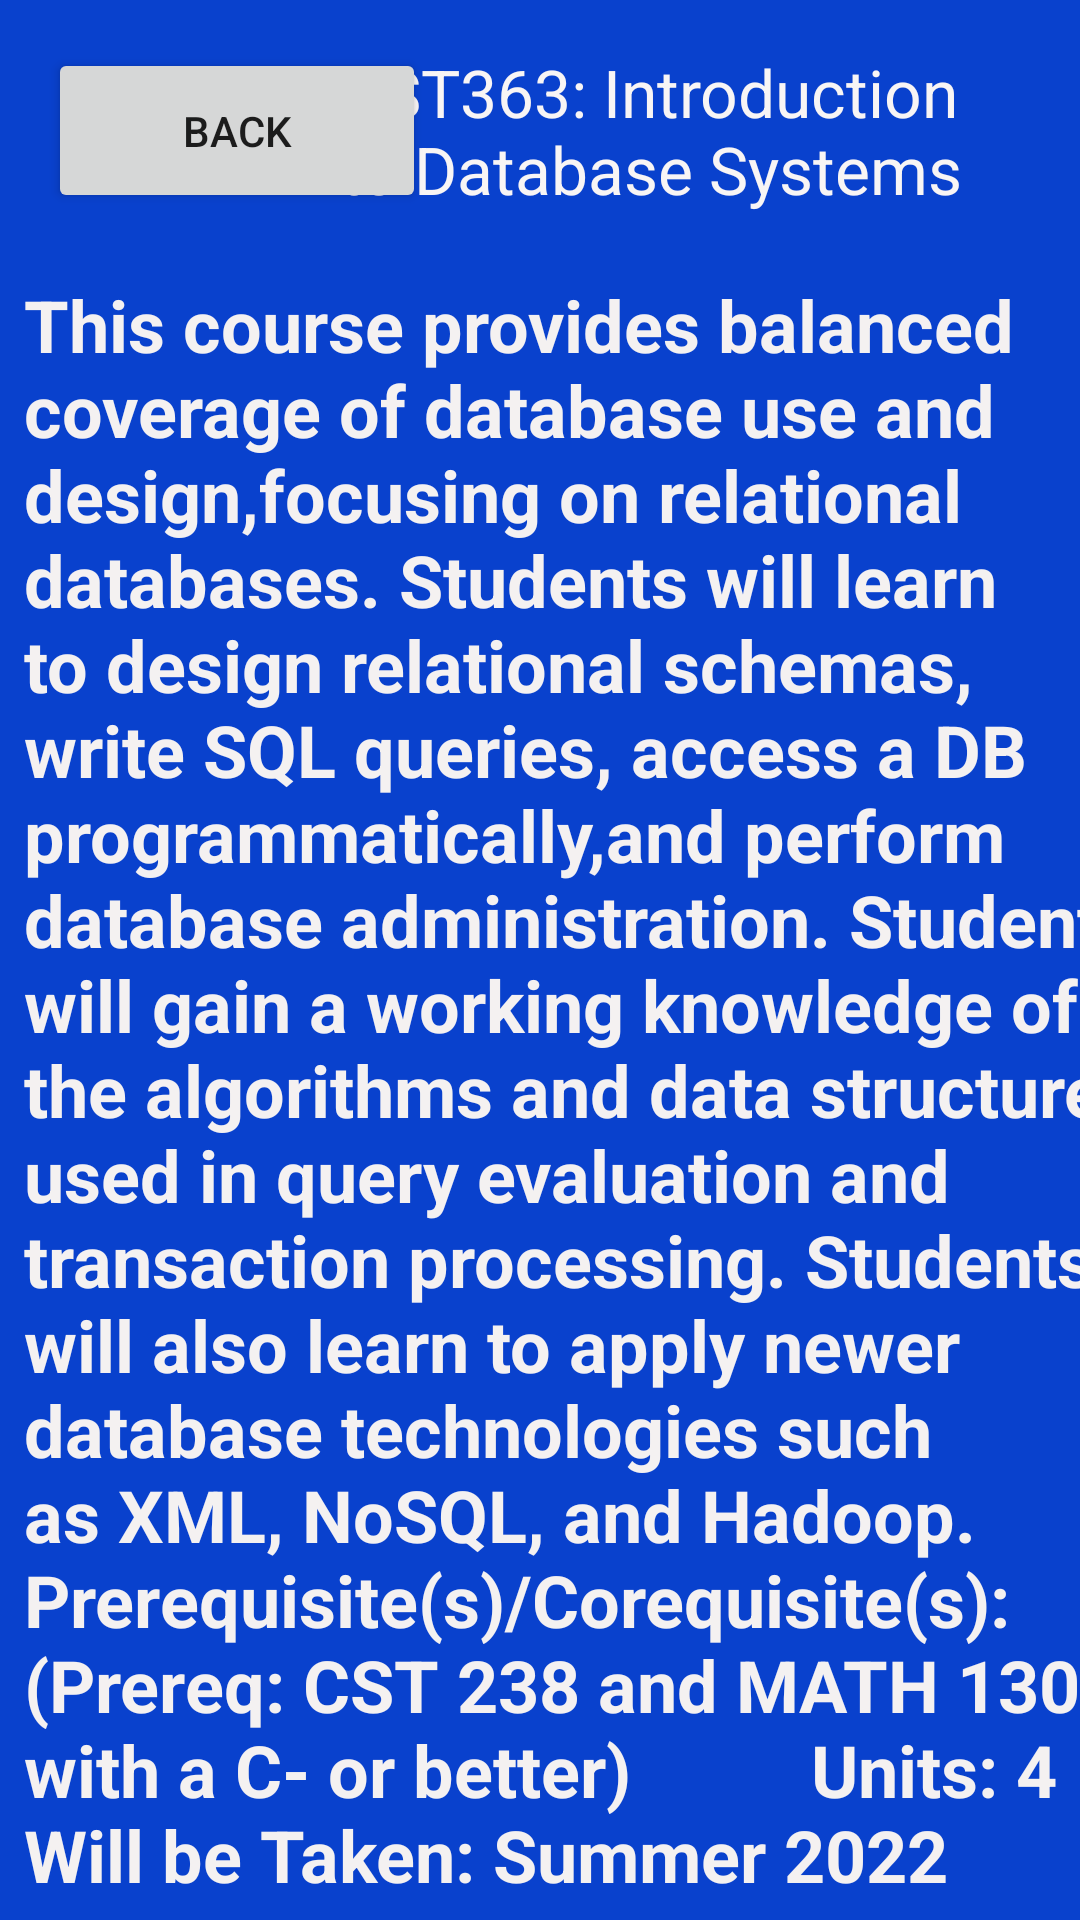

Write the Android layout XML for this screen, with the resource values it uses.
<!-- AndroidManifest.xml: application theme Theme.CSUMB_app2 -->
<!-- res/layout/cst363.xml -->
<?xml version="1.0" encoding="utf-8"?>
<androidx.constraintlayout.widget.ConstraintLayout xmlns:android="http://schemas.android.com/apk/res/android"
    xmlns:app="http://schemas.android.com/apk/res-auto"
    xmlns:tools="http://schemas.android.com/tools"
    android:layout_width="match_parent"
    android:layout_height="match_parent"
    android:background="#0941CD"
    tools:context=".MainActivity">

    

    <TextView
        android:id="@+id/CST370description"
        android:layout_width="376dp"
        android:layout_height="608dp"
        android:layout_marginStart="8dp"
        android:layout_marginTop="92dp"
        android:text="This course provides balanced coverage of database use and design,focusing on relational databases. Students will learn to design relational schemas, write SQL queries, access a DB programmatically,and perform database administration. Students will gain a working knowledge of the algorithms and data structures used in query evaluation and transaction processing. Students will also learn to apply newer database technologies such as XML, NoSQL, and Hadoop. Prerequisite(s)/Corequisite(s): (Prereq: CST 238 and MATH 130 with a C- or better)
         Units: 4
         Will be Taken: Summer 2022"
        android:textAlignment="viewStart"
        android:textColor="#F4F1F1"
        android:textSize="24sp"
        android:textStyle="bold"
        app:layout_constraintStart_toStartOf="parent"
        app:layout_constraintTop_toTopOf="parent" />

    <TextView
        android:id="@+id/title336"
        android:layout_width="231dp"
        android:layout_height="62dp"
        android:layout_marginTop="16dp"
        android:layout_marginEnd="16dp"
        android:text="CST363: Introduction to Database Systems"
        android:textColor="#F8F5F5"
        android:textSize="22sp"
        app:layout_constraintEnd_toEndOf="parent"
        app:layout_constraintTop_toTopOf="parent" />

    <Button
        android:id="@+id/back"
        android:layout_width="126dp"
        android:layout_height="55dp"
        android:layout_marginStart="16dp"
        android:layout_marginTop="16dp"
        android:text="Back"
        app:layout_constraintStart_toStartOf="parent"
        app:layout_constraintTop_toTopOf="parent" />

</androidx.constraintlayout.widget.ConstraintLayout>
<!-- resources referenced by this layout -->
<resources>
  <style name="Theme.CSUMB_app2" parent="Theme.MaterialComponents.DayNight.DarkActionBar">
          
          <item name="colorPrimary">@color/purple_500</item>
          <item name="colorPrimaryVariant">@color/purple_700</item>
          <item name="colorOnPrimary">@color/white</item>
          
          <item name="colorSecondary">@color/teal_200</item>
          <item name="colorSecondaryVariant">@color/teal_700</item>
          <item name="colorOnSecondary">@color/black</item>
          
          <item name="android:statusBarColor" tools:targetApi="l">?attr/colorPrimaryVariant</item>
          
      </style>
  <!-- not gathered from this repository: default colours our renderer supplied (Android Studio template values) -->
  <color name="purple_500">#FF6200EE</color>
  <color name="purple_700">#FF3700B3</color>
  <color name="teal_200">#FF03DAC5</color>
  <color name="teal_700">#FF018786</color>
  <color name="black">#FF000000</color>
  <color name="white">#FFFFFFFF</color>
</resources>
